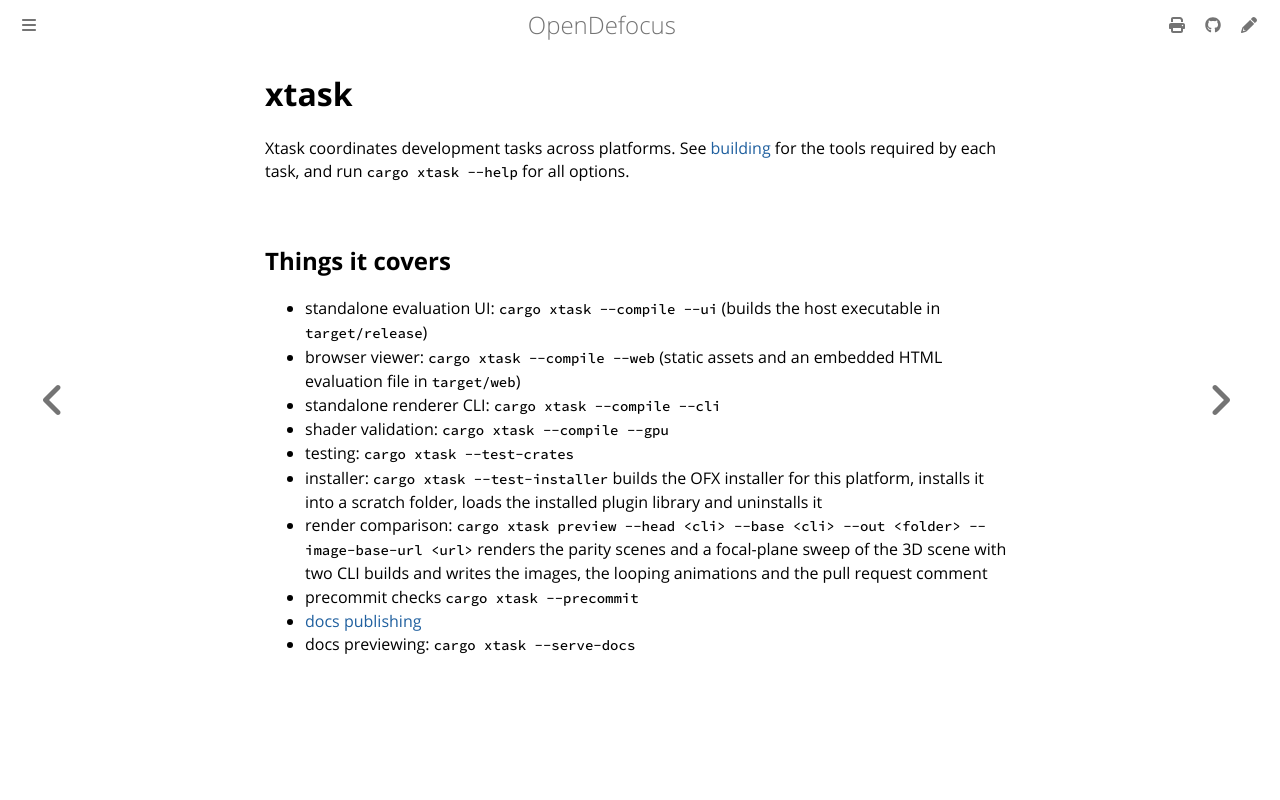

repository: opendefocus/opendefocus · page: developer/xtask.html · generator: mdbook

# xtask

Xtask coordinates development tasks across platforms. See [building](./building.md)
for the tools required by each task, and run `cargo xtask --help` for all options.

## Things it covers
- standalone evaluation UI: `cargo xtask --compile --ui` (builds the host executable in `target/release`)
- browser viewer: `cargo xtask --compile --web` (static assets and an embedded HTML evaluation file in `target/web`)
- standalone renderer CLI: `cargo xtask --compile --cli`
- shader validation: `cargo xtask --compile --gpu`
- testing: `cargo xtask --test-crates`
- installer: `cargo xtask --test-installer` builds the OFX installer for this platform, installs it into a scratch folder, loads the installed plugin library and uninstalls it
- render comparison: `cargo xtask preview --head <cli> --base <cli> --out <folder> --image-base-url <url>` renders the parity scenes and a focal-plane sweep of the 3D scene with two CLI builds and writes the images, the looping animations and the pull request comment
- precommit checks `cargo xtask --precommit`
- [docs publishing](https://github.com/opendefocus/opendefocus/blob/main/.github/workflows/release-docs.yaml)
- docs previewing: `cargo xtask --serve-docs`
